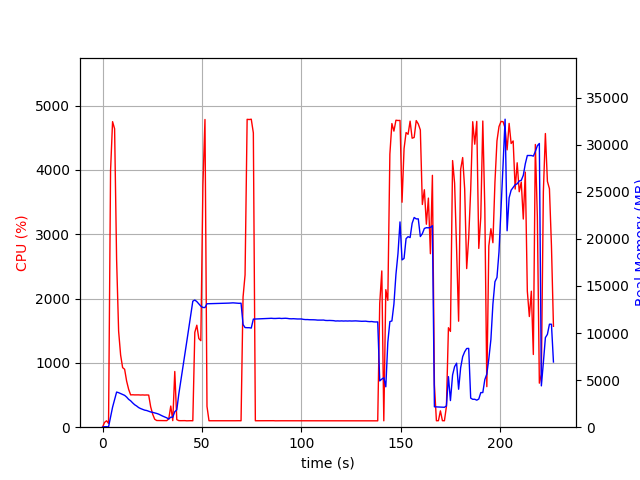

The data file committed next to this chart (first rows):
elapsed_time, nproc, cpu, mem_real, mem_virtual
3.910064697265625e-05, 1, 0.0, 8.992, 3186
1.006, 1, 74.5, 51.35, 648.4
2.013, 1, 99.3, 51.35, 648.4
3.02, 2, 58.6, 34.78, 165.7
4.03, 1, 3991, 1082, 5103
5.041, 1, 4752, 2126, 6212
6.061, 1, 4641, 2924, 7065
7.072, 1, 2606, 3731, 7995
8.081, 1, 1495, 3667, 7995
9.09, 1, 1122, 3574, 8009
10.1, 1, 926.7, 3474, 8009
11.11, 1, 901.0, 3380, 8009
12.11, 1, 716.6, 3199, 8009
13.12, 1, 589.4, 2959, 8089
14.13, 1, 502.5, 2803, 8089
15.14, 1, 504.2, 2584, 8145
16.14, 1, 502.3, 2387, 8145
17.15, 1, 502.4, 2251, 8145
18.16, 1, 502.6, 2084, 8145
19.16, 1, 500.5, 1976, 8145
20.17, 1, 502.0, 1899, 8145
21.18, 1, 499.8, 1811, 8145
22.19, 1, 501.2, 1772, 8145
23.2, 1, 499.6, 1699, 8145
24.21, 1, 315.9, 1617, 8145
25.22, 1, 201.1, 1574, 8145
26.23, 1, 123.9, 1516, 8145
27.24, 1, 104.0, 1459, 8145
28.25, 1, 103.1, 1386, 8145
29.26, 1, 103.0, 1282, 8145
30.27, 1, 103.1, 1176, 8145
31.28, 1, 103.1, 1089, 8145
32.29, 1, 102.0, 993.2, 8145
33.3, 1, 128.9, 872, 8171
34.31, 1, 328.7, 1062, 8331
35.32, 1, 101.9, 1062, 8379
36.33, 1, 866.4, 1642, 10548
37.34, 1, 117.7, 1842, 11060
38.34, 1, 102.2, 3509, 47070
39.35, 1, 101.3, 4902, 47070
40.36, 1, 102.3, 6295, 47070
41.37, 1, 102.2, 7700, 47070
42.37, 1, 99.3, 9117, 47070
43.38, 1, 100.3, 10563, 47070
44.39, 1, 101.2, 12003, 47070
45.4, 1, 100.2, 13386, 47070
46.41, 1, 1476, 13505, 47070
47.41, 1, 1586, 13338, 47086
48.42, 1, 1378, 13101, 47086
49.43, 1, 1346, 12854, 47086
50.47, 1, 3762, 12712, 47086
51.51, 1, 4785, 12708, 47086
52.52, 1, 323.6, 13109, 47097
53.53, 1, 100.3, 13114, 47097
54.54, 1, 100.2, 13117, 47097
55.55, 1, 100.3, 13121, 47097
56.55, 1, 100.3, 13129, 47097
57.56, 1, 99.3, 13134, 47097
58.57, 1, 100.2, 13138, 47097
59.58, 1, 99.2, 13152, 47097
... 165 more rows
